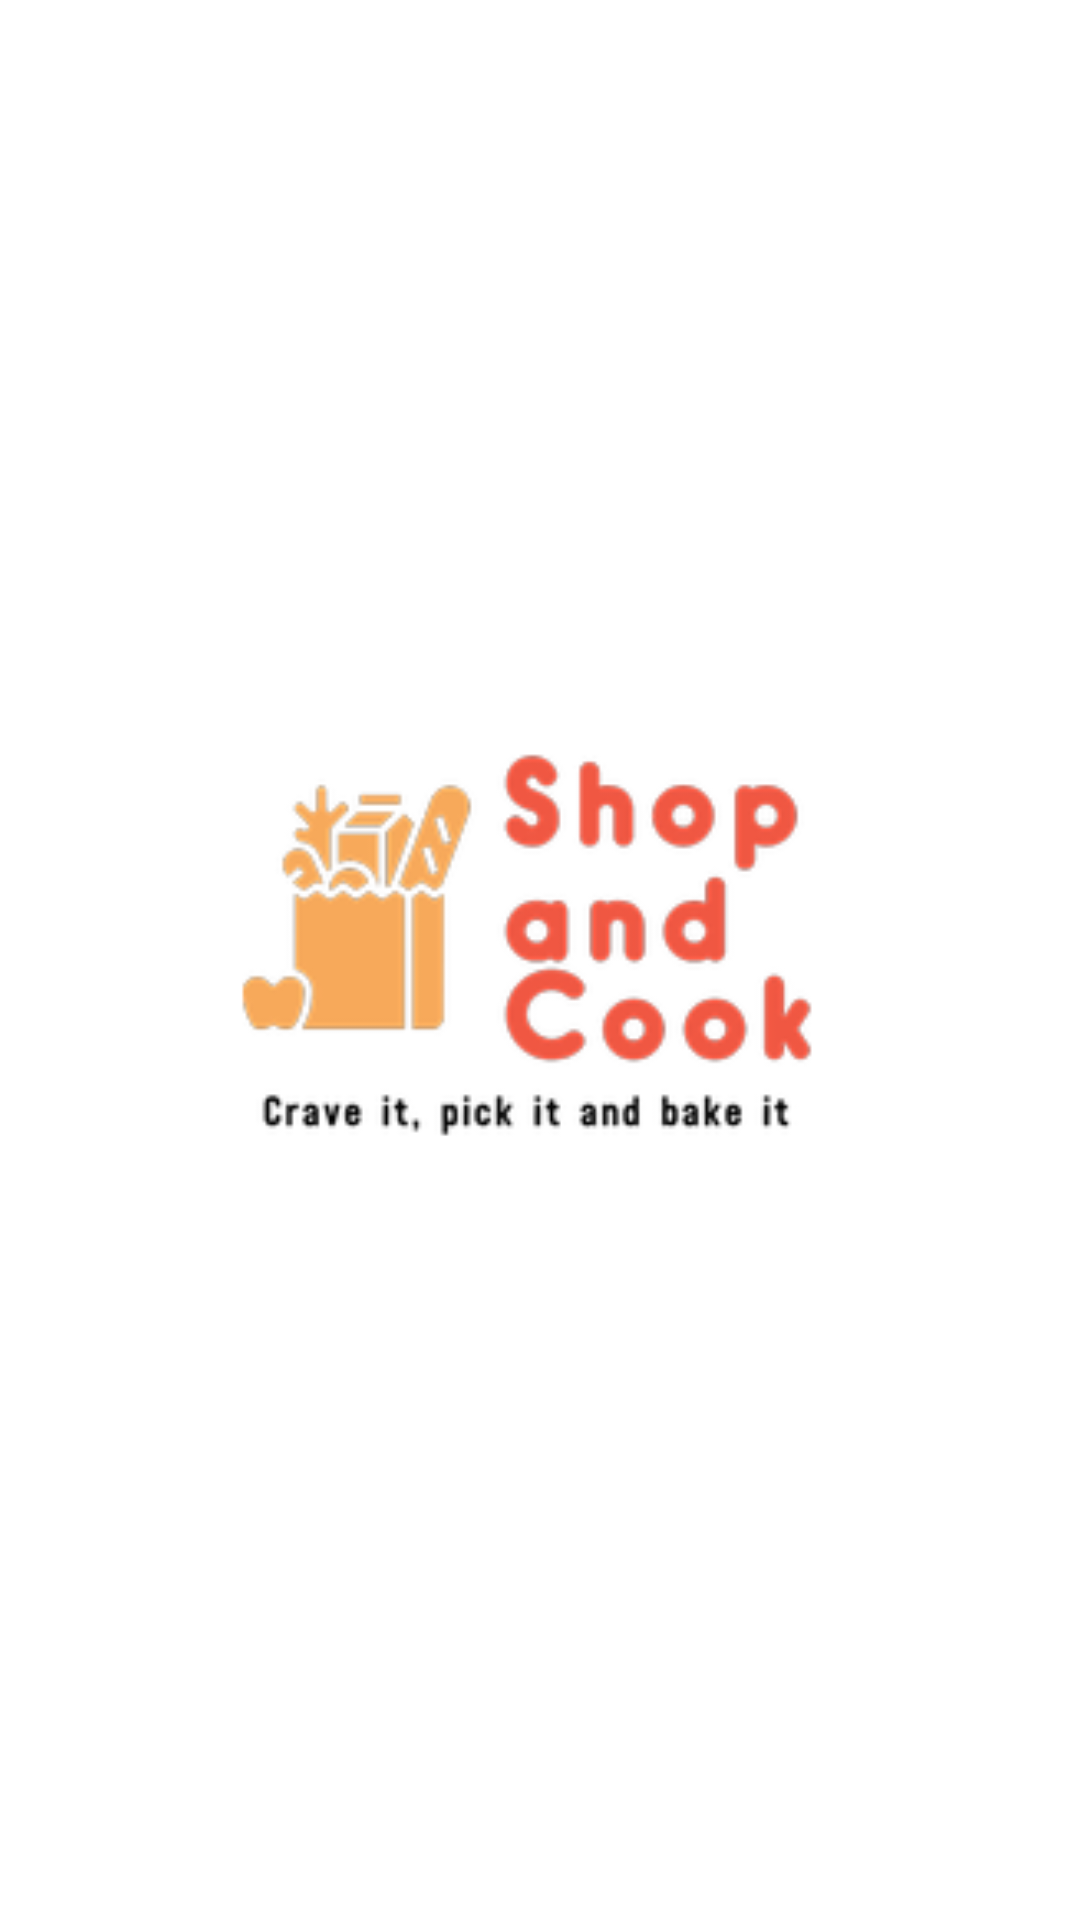

The Android layout XML behind this screen, and the referenced resources:
<!-- AndroidManifest.xml: activity theme AppTheme.NoActionBar -->
<!-- res/layout/activity_splash.xml -->
<?xml version="1.0" encoding="utf-8"?>
<LinearLayout xmlns:android="http://schemas.android.com/apk/res/android"
    android:layout_width="match_parent"
    android:layout_height="match_parent"
    android:orientation="vertical"
    android:gravity="center"
    android:background="@android:color/white">

    <ImageView
        android:layout_width="220dp"
        android:layout_height="220dp"
        android:src="@drawable/logo_full"
        android:contentDescription="@string/app_name" />
</LinearLayout>
<!-- resources referenced by this layout -->
<resources>
  <!-- drawable logo_full: png bitmap (drawable, 18292 bytes) -->
  <string name="app_name">Shop\u0026Cook</string>
  <style name="AppTheme.NoActionBar">
          <item name="windowActionBar">false</item>
          <item name="windowNoTitle">true</item>
          <item name="android:windowLightStatusBar">true</item>
      </style>
</resources>
